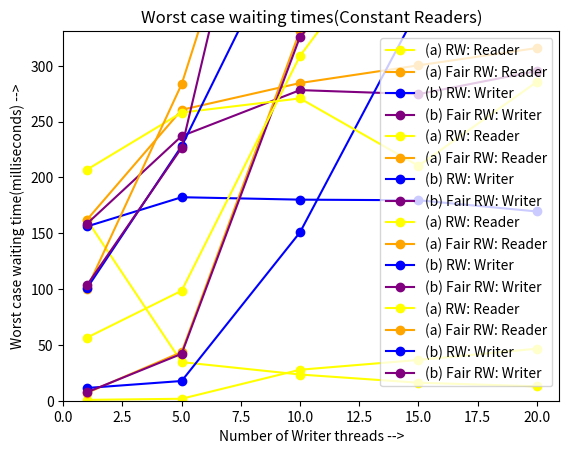

The script that saved this image:
import numpy as np
import matplotlib.pyplot as plt

# 1) Average time(Constant writers)
number_of_reader_threads = np.array([1, 5, 10, 15, 20])
rw_w = np.array([104.05, 121.5, 120.05, 119.679, 113])
rw_r = np.array([107.9, 23.05, 15.64, 10.75, 8.59])
frw_w = np.array([105.67, 158.02, 185.45, 183.02, 196.87])
frw_r = np.array([108.043, 173.67, 189.67, 200.23, 210.567])

plt.plot(number_of_reader_threads, rw_r*1.5, c="yellow", label="(a) RW: Reader", marker="o")
plt.plot(number_of_reader_threads, frw_r*1.5, c="orange", label="(a) Fair RW: Reader", marker="o")
plt.plot(number_of_reader_threads, rw_w*1.5, c="blue", label="(b) RW: Writer", marker="o")
plt.plot(number_of_reader_threads, frw_w*1.5, c="purple", label="(b) Fair RW: Writer", marker="o")

plt.title("Average waiting times(Constant Writers)")
plt.xlabel("Number of Reader threads -->")
plt.ylabel("Average waiting time(milliseconds) -->")
plt.legend()
plt.ylim(0)
plt.xlim(0)
plt.grid()

plt.show()

# 2) Average time(Constant reader)
number_of_writer_threads = np.array([1, 5, 10, 15, 20])
rw_w = np.array([7.61, 11.78, 100.57, 234.14, 360.23])
rw_r = np.array([0.5, 1.17, 18.5, 24.34, 31.07])
frw_w = np.array([5.08, 28, 217.34, 293.05, 500.09])
frw_r = np.array([4.69, 29.06, 220.97, 310.5, 538.9])

plt.plot(number_of_writer_threads, rw_r*1.5, c="yellow", label="(a) RW: Reader", marker="o")
plt.plot(number_of_writer_threads, frw_r*1.5, c="orange", label="(a) Fair RW: Reader", marker="o")
plt.plot(number_of_writer_threads, rw_w*1.5, c="blue", label="(b) RW: Writer", marker="o")
plt.plot(number_of_writer_threads, frw_w*1.5, c="purple", label="(b) Fair RW: Writer", marker="o")

plt.title("Average waiting times(Constant Readers)")
plt.xlabel("Number of Writer threads -->")
plt.ylabel("Average waiting time(milliseconds) -->")
plt.legend()
plt.ylim(0)
plt.xlim(0)
plt.grid()

plt.show()


# 3) Worst case time(Constant writers)
number_of_reader_threads = np.array([1, 5, 10, 15, 20])
rw_w = np.array([293.05, 304.5, 294.03, 432.2, 404.34])
rw_r = np.array([137.97, 172.04, 180.5, 140.23, 190.34])
frw_w = np.array([273.34, 329.45, 380.9, 332.78, 353.69])
frw_r = np.array([248.05, 351.67, 349.12, 361.05, 333.35])

plt.plot(number_of_reader_threads, rw_r*1.5, c="yellow", label="(a) RW: Reader", marker="o")
plt.plot(number_of_reader_threads, frw_r*1.5, c="orange", label="(a) Fair RW: Reader", marker="o")
plt.plot(number_of_reader_threads, rw_w*1.5, c="blue", label="(b) RW: Writer", marker="o")
plt.plot(number_of_reader_threads, frw_w*1.5, c="purple", label="(b) Fair RW: Writer", marker="o")

plt.title("Worst case waiting times(Constant Writers)")
plt.xlabel("Number of Reader threads -->")
plt.ylabel("Worst case waiting time(milliseconds) -->")
plt.legend()
plt.ylim(0)
plt.xlim(0)
plt.grid()

plt.show()

# 4) Worst case time(Constant reader)
number_of_writer_threads = np.array([1, 5, 10, 15, 20])
rw_w = np.array([67.15, 152.04, 295.27, 452.6, 559.6])
rw_r = np.array([37.65, 65.69, 205.89, 300.69, 445.7])
frw_w = np.array([69, 151, 449.07, 496, 675.87])
frw_r = np.array([67, 189, 410, 466, 722])

plt.plot(number_of_writer_threads, rw_r*1.5, c="yellow", label="(a) RW: Reader", marker="o")
plt.plot(number_of_writer_threads, frw_r*1.5, c="orange", label="(a) Fair RW: Reader", marker="o")
plt.plot(number_of_writer_threads, rw_w*1.5, c="blue", label="(b) RW: Writer", marker="o")
plt.plot(number_of_writer_threads, frw_w*1.5, c="purple", label="(b) Fair RW: Writer", marker="o")

plt.title("Worst case waiting times(Constant Readers)")
plt.xlabel("Number of Writer threads -->")
plt.ylabel("Worst case waiting time(milliseconds) -->")
plt.legend()
plt.ylim(0)
plt.xlim(0)
plt.grid()

plt.show()